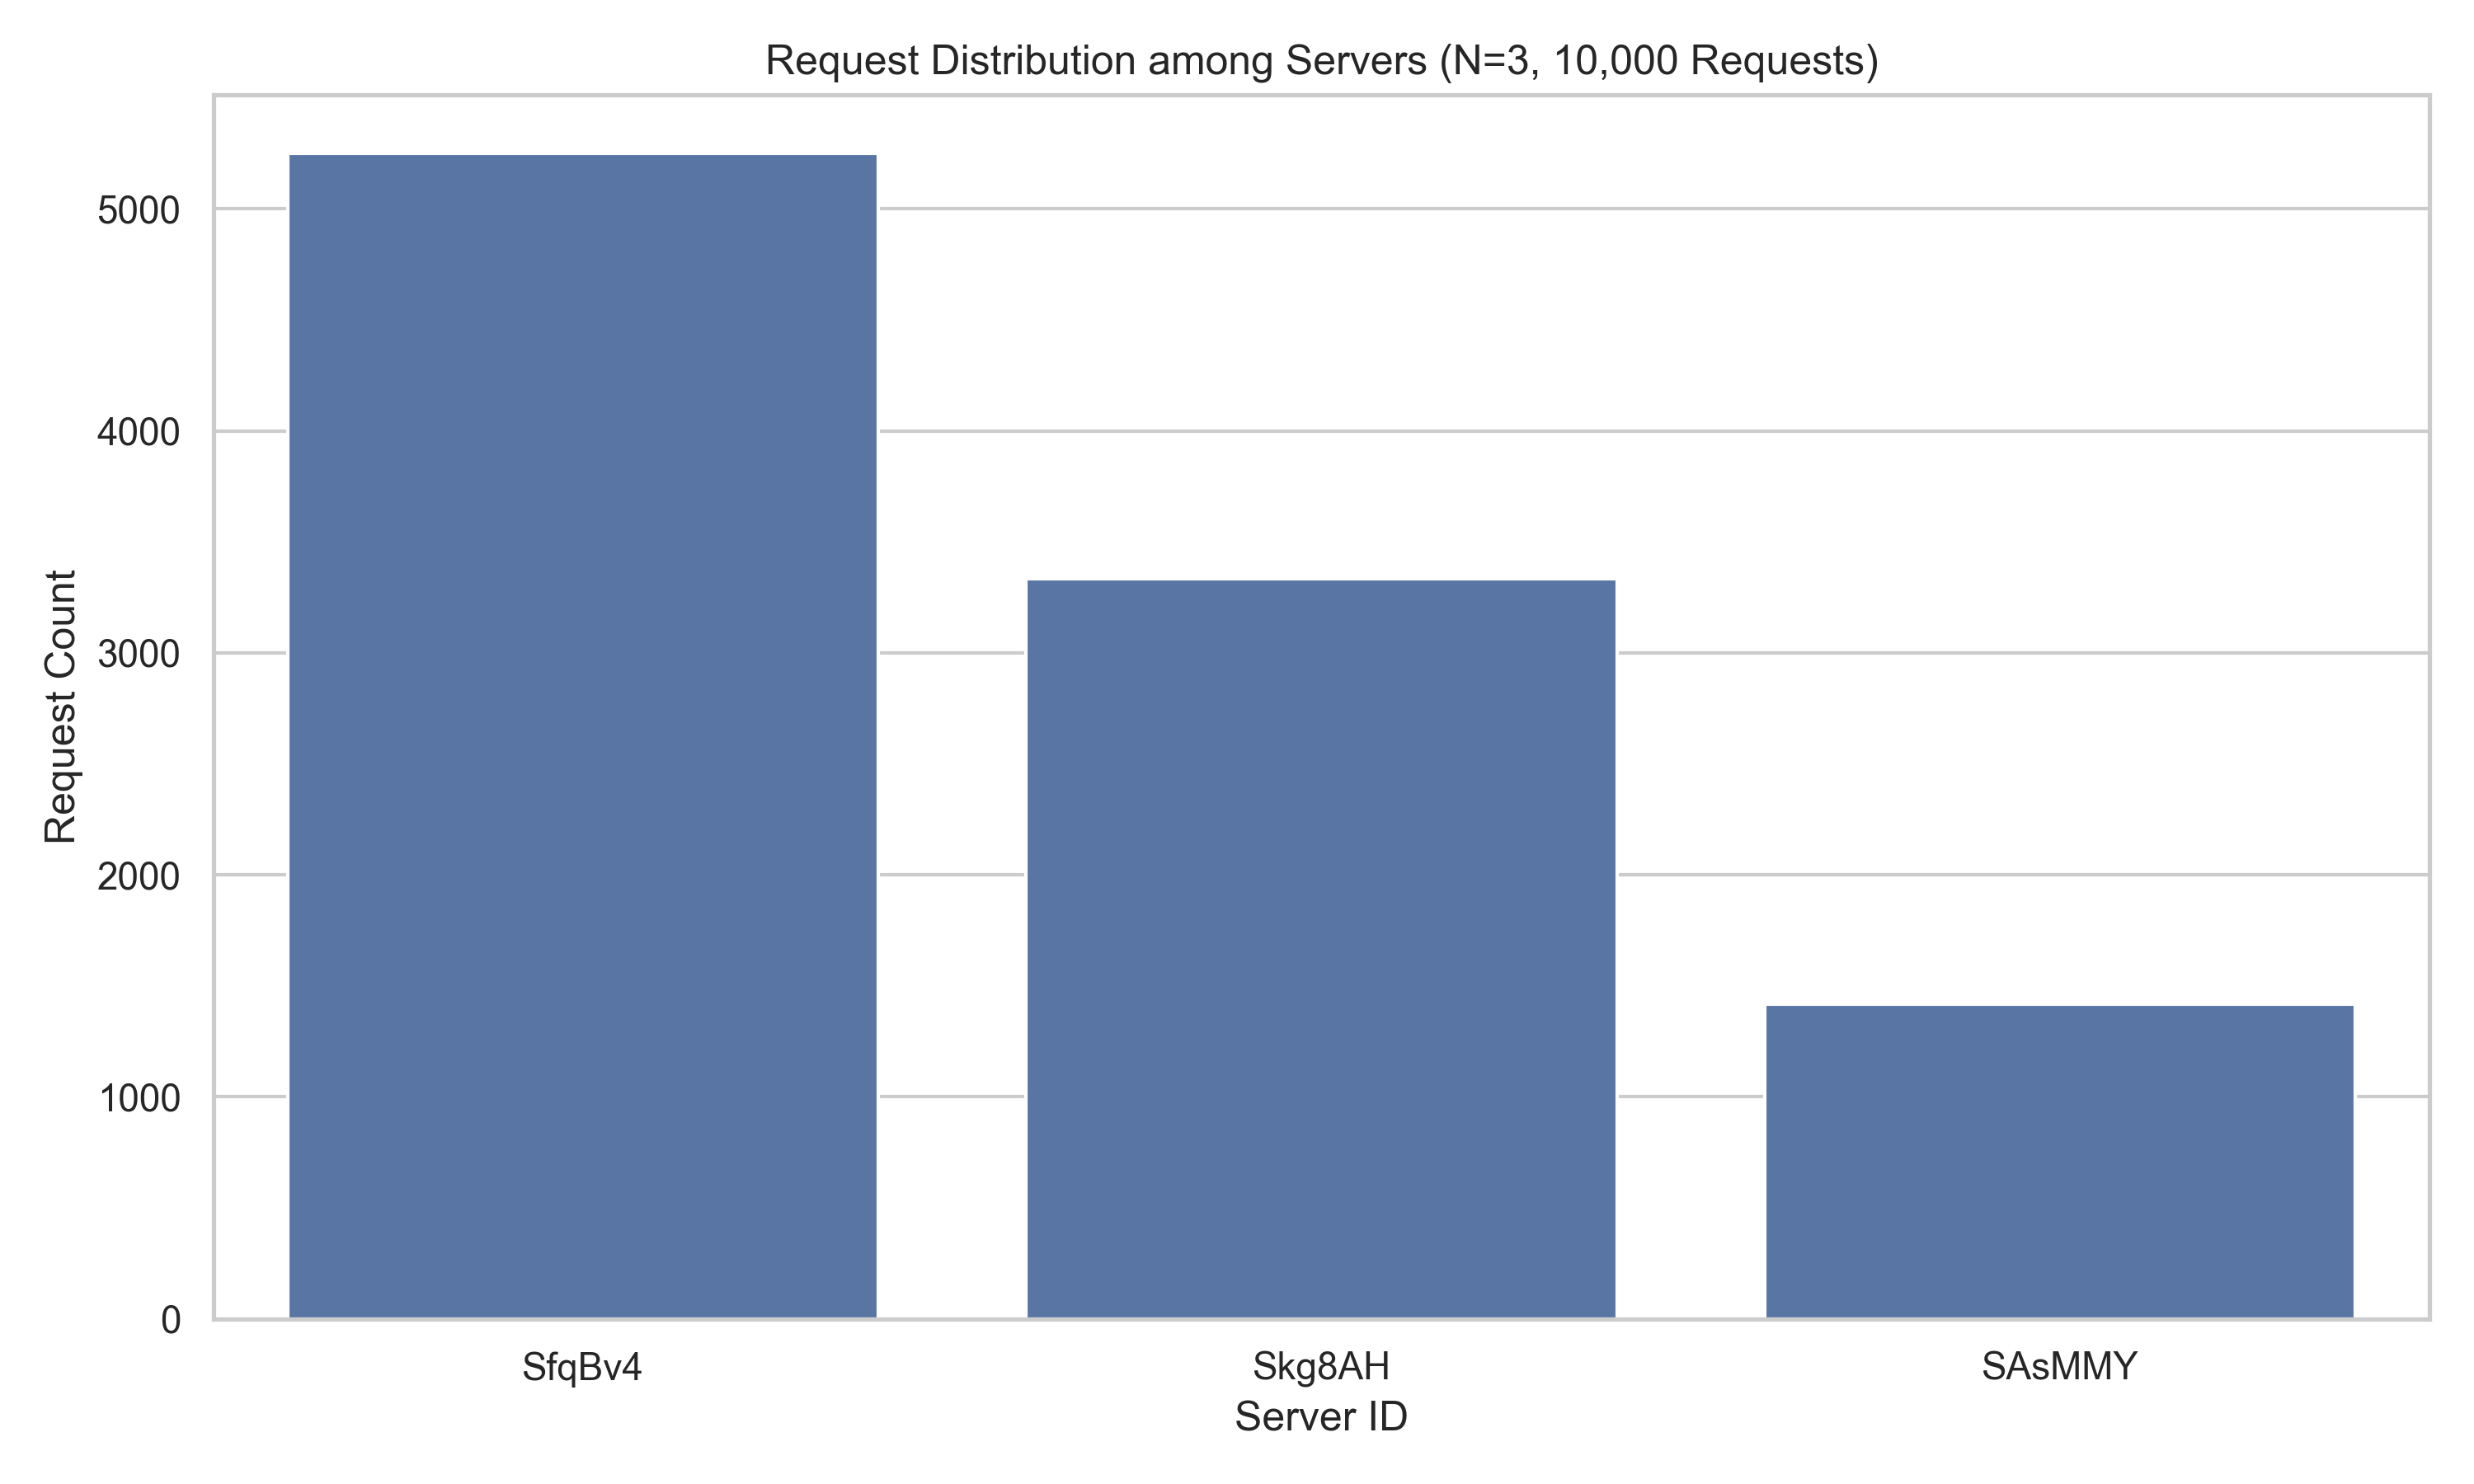

Recreate this plot in Python.
import asyncio
import httpx
from collections import defaultdict
import matplotlib.pyplot as plt
import seaborn as sns
import random

async def send_request(session, url):
    try:
        response = await session.get(url)
        data = response.json()
        return data.get("message", "")
    except:
        return "error"

async def main():
    url = "http://localhost:5005/home"
    request_count = 10_000
    concurrency = 1000
    results = defaultdict(int)

    async with httpx.AsyncClient(timeout=10.0) as client:
        for i in range(0, request_count, concurrency):
            tasks = [send_request(client, url) for _ in range(concurrency)]
            responses = await asyncio.gather(*tasks)
            for res in responses:
                results[res] += 1

    # Extract server names from message strings
    counts = defaultdict(int)
    for message, count in results.items():
        if "Hello from Server:" in message:
            server = message.split("Server:")[1].strip()
            counts[server] += count

    # Plotting
    plt.figure(figsize=(10, 6))
    sns.barplot(x=list(counts.keys()), y=list(counts.values()))
    plt.title("Request Distribution among Servers (N=3, 10,000 Requests)")
    plt.xlabel("Server ID")
    plt.ylabel("Request Count")
    plt.tight_layout()
    filename = f"request_distribution2/{random.randint(1000, 9999)}.png"
    plt.savefig(filename, dpi=300)
    plt.show()
    

if __name__ == "__main__":
    asyncio.run(main())
